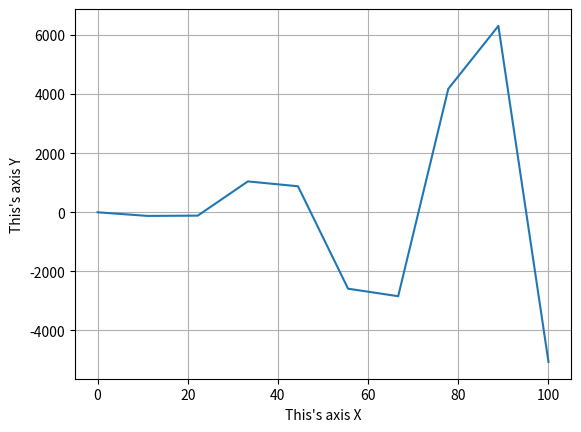

Generate this figure with matplotlib:
#Добавьте сетку и описание осей для предыдущего графика
import numpy as np
import matplotlib.pyplot as plt

x = np.linspace(0,100, 10)
y = np.sin(x)*x**2
plt.ylabel(r"This's axis Y")
plt.xlabel(r"This's axis X")
#plt.minorticks_on()
plt.grid(which='major', axis='both', alpha=1)
#plt.grid(which='minor', axis='both', alpha=0.25)
plt.plot(x, y)
plt.show()